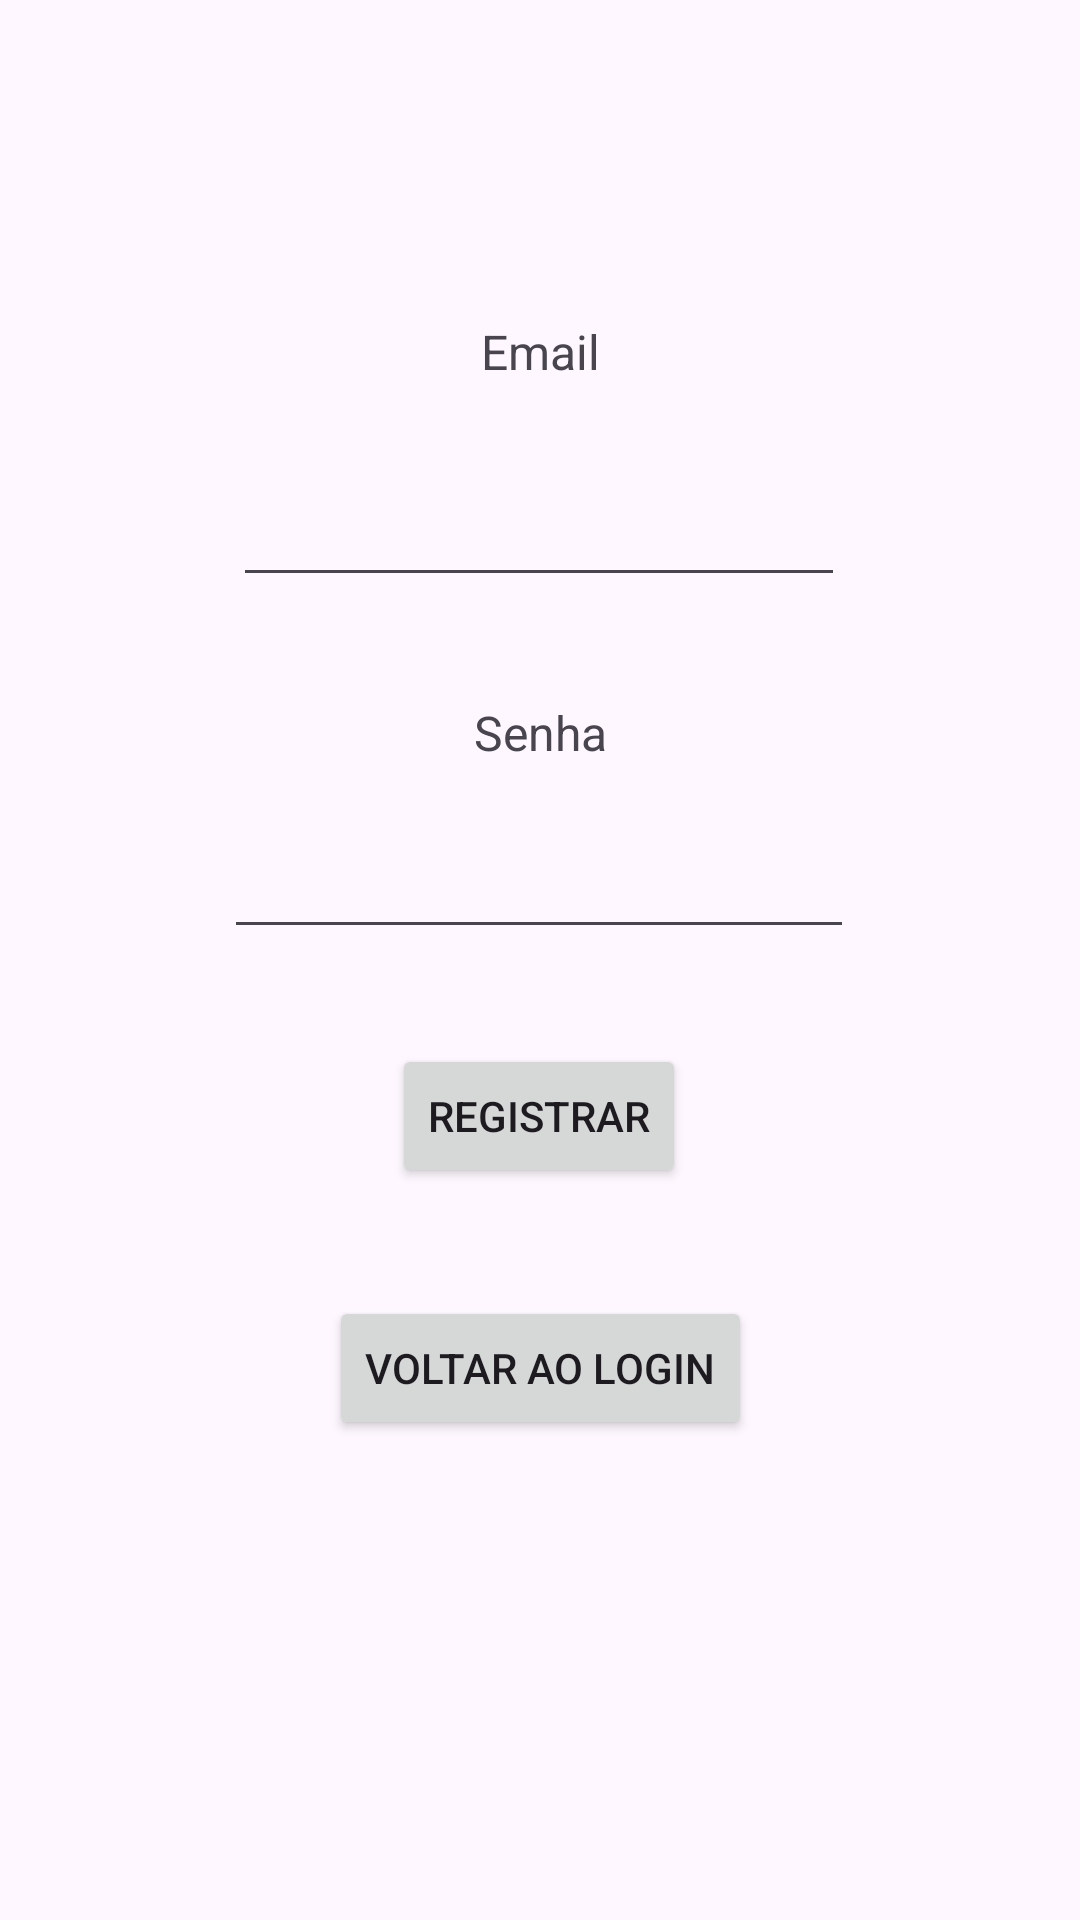

Android layout source for this screen:
<!-- AndroidManifest.xml: application theme Theme.CotacaoMoedas -->
<!-- res/layout/fragment_second.xml -->
<?xml version="1.0" encoding="utf-8"?>
<androidx.core.widget.NestedScrollView xmlns:android="http://schemas.android.com/apk/res/android"
    xmlns:app="http://schemas.android.com/apk/res-auto"
    xmlns:tools="http://schemas.android.com/tools"
    android:layout_width="match_parent"
    android:layout_height="match_parent"
    tools:context=".SecondFragment">

    <androidx.constraintlayout.widget.ConstraintLayout
        android:layout_width="match_parent"
        android:layout_height="match_parent"
        android:padding="16dp">

        <Button
            android:id="@+id/button_register"
            android:layout_width="wrap_content"
            android:layout_height="wrap_content"
            android:layout_marginTop="332dp"
            android:text="Registrar"
            app:layout_constraintEnd_toEndOf="parent"
            app:layout_constraintHorizontal_bias="0.498"
            app:layout_constraintStart_toStartOf="parent"
            app:layout_constraintTop_toTopOf="parent" />

        <EditText
            android:id="@+id/editTextTextEmailAddress2"
            android:layout_width="204dp"
            android:layout_height="47dp"
            android:layout_marginTop="136dp"
            android:ems="10"
            android:inputType="textEmailAddress"
            app:layout_constraintEnd_toEndOf="parent"
            app:layout_constraintHorizontal_bias="0.497"
            app:layout_constraintStart_toStartOf="parent"
            app:layout_constraintTop_toTopOf="parent" />

        <EditText
            android:id="@+id/editTextTextPassword2"
            android:layout_width="wrap_content"
            android:layout_height="wrap_content"
            android:layout_marginTop="76dp"
            android:ems="10"
            android:inputType="textPassword"
            app:layout_constraintEnd_toEndOf="parent"
            app:layout_constraintHorizontal_bias="0.497"
            app:layout_constraintStart_toStartOf="parent"
            app:layout_constraintTop_toBottomOf="@+id/editTextTextEmailAddress2" />

        <Button
            android:id="@+id/back_login"
            android:layout_width="wrap_content"
            android:layout_height="wrap_content"
            android:layout_marginTop="416dp"
            android:text="Voltar ao login"
            app:layout_constraintEnd_toEndOf="parent"
            app:layout_constraintStart_toStartOf="parent"
            app:layout_constraintTop_toTopOf="parent" />

        <TextView
            android:id="@+id/textView2"
            android:layout_width="wrap_content"
            android:layout_height="wrap_content"
            android:layout_marginBottom="24dp"
            android:text="Email"
            android:textSize="16sp"
            app:layout_constraintBottom_toTopOf="@+id/editTextTextEmailAddress2"
            app:layout_constraintEnd_toEndOf="parent"
            app:layout_constraintStart_toStartOf="parent" />

        <TextView
            android:id="@+id/textView4"
            android:layout_width="wrap_content"
            android:layout_height="wrap_content"
            android:layout_marginBottom="20dp"
            android:text="Senha"
            android:textSize="16sp"
            app:layout_constraintBottom_toTopOf="@+id/editTextTextPassword2"
            app:layout_constraintEnd_toEndOf="parent"
            app:layout_constraintHorizontal_bias="0.501"
            app:layout_constraintStart_toStartOf="parent" />

    </androidx.constraintlayout.widget.ConstraintLayout>
</androidx.core.widget.NestedScrollView>
<!-- resources referenced by this layout -->
<resources>
  <style name="Theme.CotacaoMoedas" parent="Base.Theme.CotacaoMoedas" />
  <style name="Base.Theme.CotacaoMoedas" parent="Theme.Material3.DayNight.NoActionBar">
          
          
      </style>
</resources>
